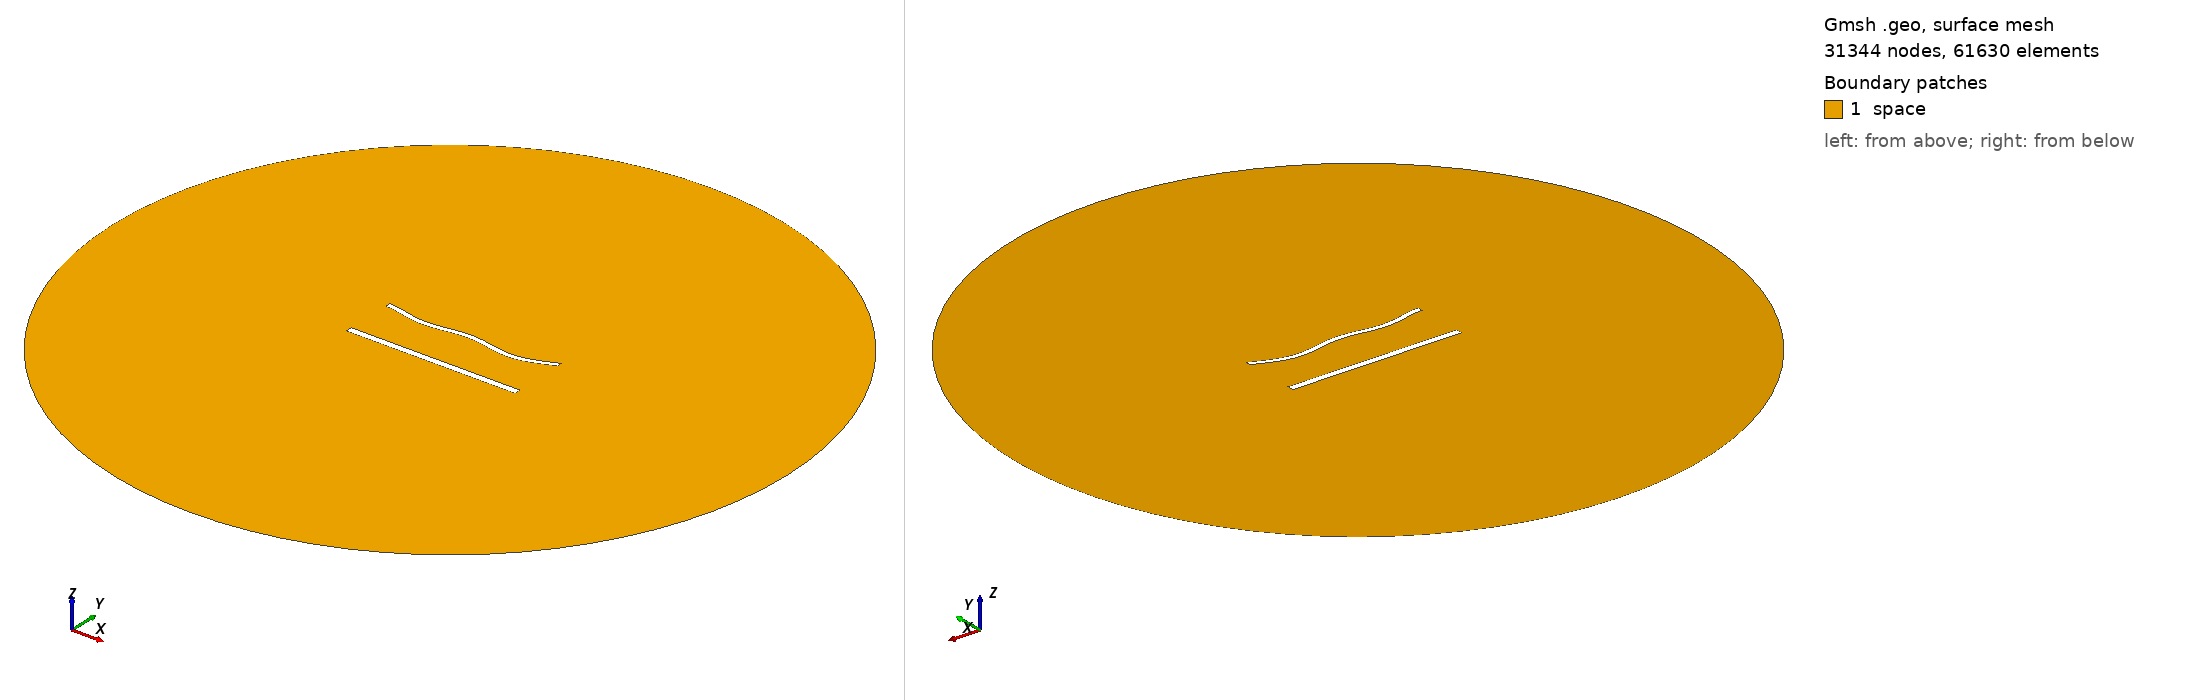

Gmsh geometry script, surface-meshed: 31344 nodes, 61630 surface elements. Boundary patches (legend numbers): 1 space. Left view from above one corner, right view from below the opposite corner. Legend entries are the model's physical surfaces. The drawing asked Gmsh for element sizes between 1% and 20% of the model's largest extent; the script's own settings can give other sizes.

=== 1543.geo (drawn) ===
//---------------------------------------
// Geometry kernel
//---------------------------------------

SetFactory("OpenCASCADE");



//---------------------------------------
// Parameters of the geometry
//---------------------------------------

// Overetch of the upper plate
overetch = 0.375;

// Distance between the plates
distance = 30.0;

// Discretization over the x axis (for the deformation)
nx = 50; 

// Length of the plate
L = 100 - overetch; 

// Number of modes
n = 4; 

// 1st mode coefficient
coeff(1) = -1.5;
beta(1) = 0.596864 * 3.1415926535 / L;

// 2nd mode coefficient
coeff(2) = -1.5;
beta(2) = 1.49418 * 3.1415926535 / L;

// 3rd mode coefficient
coeff(3) = 0.0;
beta(3) = 2.50025 * 3.1415926535 / L;

// 4th mode coefficient
coeff(4) = -1.5;
beta(4) = 3.49999 * 3.1415926535 / L;



//---------------------------------------
// Upper plate (deformed rectangle)
//---------------------------------------

// Coordiantes of the upper plate
xmin = -50;
xmax = 50 - overetch;

// Height of the upper plate
yheight = 4 - 2 * overetch;

// Indexes of the points
UpperID[] = {};
LowerID[] = {};
LeftID[] = {};
RightID[] = {};

// Point index
p = 1;

// Horizontal edges
For i In {1:nx}
    x = xmin + (i-1)*(xmax - xmin)/(nx-1);

    y_bottom = distance / 2 + overetch;
    For j In {1:n}
        C = (Cosh(beta(j)*L) + Cos(beta(j)*L)) / (Sinh(beta(j)*L) + Sin(beta(j)*L));
        y_bottom  = y_bottom + coeff(j) * (Cosh(beta(j)*(x+50)) - Cos(beta(j)*(x+50)) - C * (Sinh(beta(j)*(x+50)) - Sin(beta(j)*(x+50))));
    EndFor

    y_top = y_bottom + yheight;

    Point(p) = {x, y_top, 0, 1.0};
    UpperID[i] = p;
    p = p + 1;

    Point(p) = {x, y_bottom, 0, 1.0};
    LowerID[i] = p;
    p = p + 1;
EndFor

// Create point lists
UpperPts[] = {}; LowerPts[] = {};
For i In {1:nx}
  UpperPts[] += {UpperID[i]};
  LowerPts[] += {LowerID[i]};
EndFor

// Build splines
Spline(1) = {UpperPts[]};
Spline(2) = {LowerPts[]};
Line(3) = {LowerPts[nx-1], UpperPts[nx-1]};
Line(4) = {LowerPts[0], UpperPts[0]};

// Build the plane surface
Curve Loop(1) = {2, 3, -1, -4};
Plane Surface(1) = {1};



//---------------------------------------
// Lower plate (rectangle)
//---------------------------------------

// Vertices
Point(1001) = {-50, -distance/2, 0, 1.0};
Point(1002) = { 50, -distance/2, 0, 1.0};
Point(1003) = { 50,  -distance/2 + 4, 0, 1.0};
Point(1004) = {-50,  -distance/2 + 4, 0, 1.0};

// Edges
Line(5) = {1001, 1002};
Line(6) = {1002, 1003};
Line(7) = {1003, 1004};
Line(8) = {1004, 1001};

// Plane surface
Line Loop(2) = {5, 6, 7, 8};
Plane Surface(2) = {2}; 



//---------------------------------------
// Outer (fictious) boundary
//---------------------------------------

// Points
Point(1005) = {0, 0, 0};       // Center
Point(1006) = {200, 0, 0};     // Start point
Point(1007) = {0, 200, 0};     // 90 degrees
Point(1008) = {-200, 0, 0};    // 180 degrees
Point(1009) = {0, -200, 0};    // 270 degrees

// Circle arcs (each needs start, center, end)
Circle(9) = {1006, 1005, 1007};
Circle(10) = {1007, 1005, 1008};
Circle(11) = {1008, 1005, 1009};
Circle(12) = {1009, 1005, 1006};

// Plane surface for the entire domain
Curve Loop(3) = {9, 10, 11, 12};
Surface(3) = {3};

// Subtract the plates from the whole domain to obtain the actual domain where we want to solve the equations
BooleanDifference{ Surface{3}; Delete; }{ Surface{1}; Surface{2}; Delete; }




//---------------------------------------
// Transfinite Lines/Curves
//---------------------------------------

// Set the number of points on the boundaries
r = 6;
d = 0.15;

// Plates
Transfinite Curve {1} = 50*r/4 Using Progression 1;
Transfinite Line {2} = 50*r Using Progression 1;
Transfinite Curve {3, 4} = 2*r Using Progression 1+d;
Transfinite Line {5} = 50*r/4 Using Progression 1;
Transfinite Line {7} = 50*r Using Progression 1;
Transfinite Line {6} = 2*r Using Progression 1-d;
Transfinite Line {8} = 2*r Using Progression 1+d;

// Outer boundary
Transfinite Line {9, 10, 11, 12} = 20 Using Progression 1;



//---------------------------------------
// Physical groups
//---------------------------------------                

// Physical curves (boundaries)
Physical Line("force_segment", 10) = {2};
Physical Line("upper_plate", 11) = {1, 3, 4};
Physical Line("lower_plate", 12) = {5, 6, 7, 8};
Physical Line("boundary", 20) = {9, 10, 11, 12};

// Physical Surfaces
Physical Surface("space", 30) = {3};



//---------------------------------------
// 6. Generate the Mesh
//---------------------------------------

// 2D mesh generation
Mesh 2;
